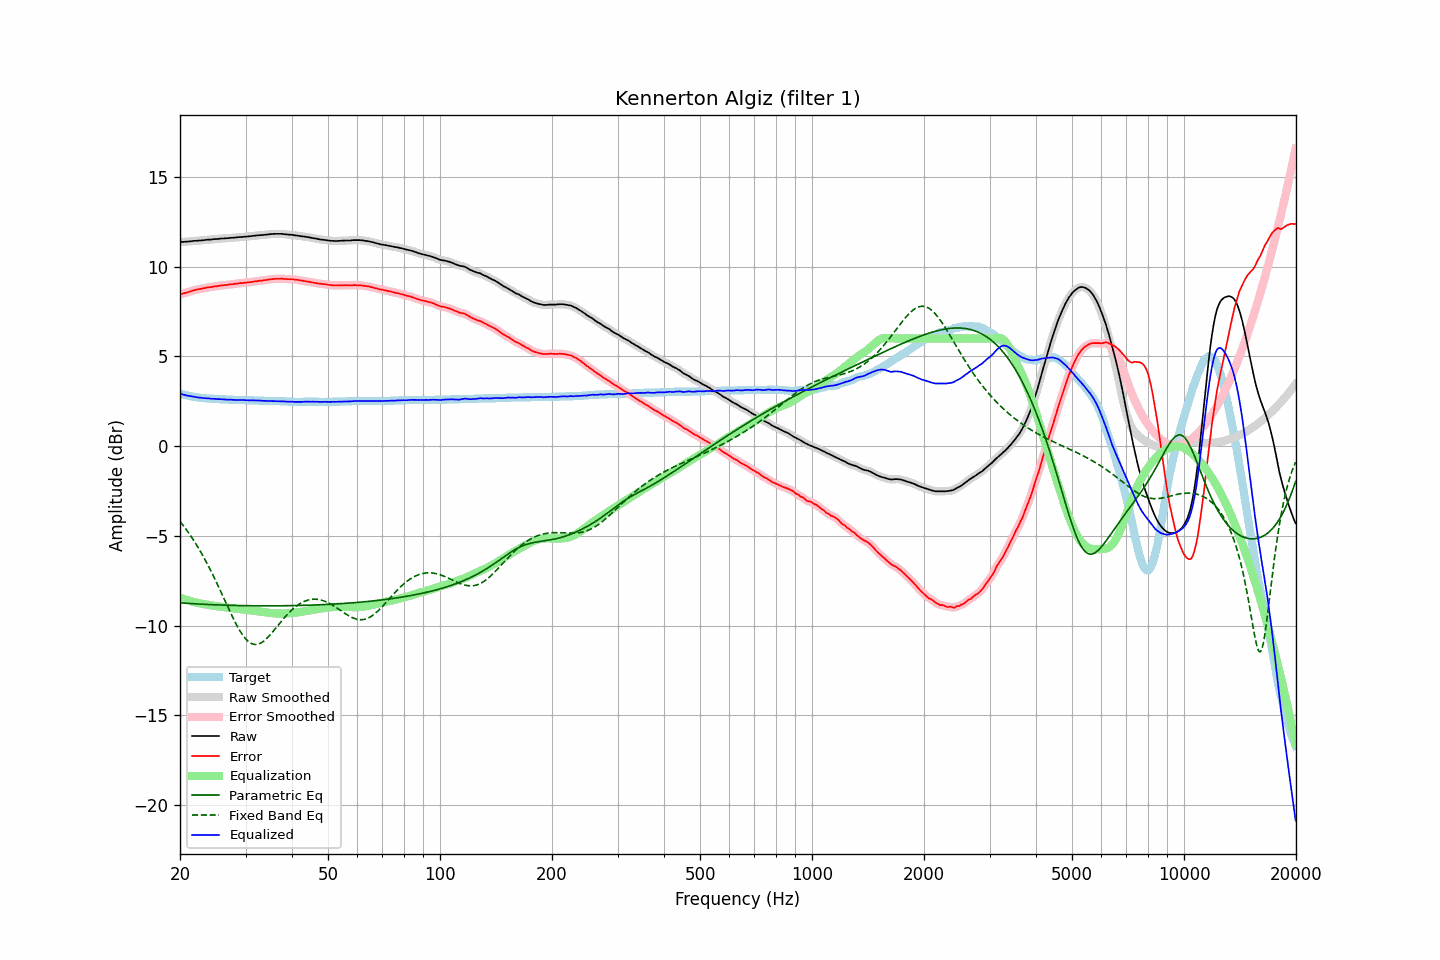

Data behind this chart, as committed beside it:
frequency, raw, error, smoothed, error_smoothed, equalization, parametric_eq, fixed_band_eq, equalized_raw, equalized_smoothed, target
20.00, 11.37, 8.44, 11.37, 8.44, -8.44, -8.72, -4.19, 2.93, 2.93, 2.93
20.20, 11.38, 8.48, 11.37, 8.47, -8.47, -8.73, -4.30, 2.90, 2.90, 2.90
20.40, 11.38, 8.50, 11.38, 8.50, -8.50, -8.74, -4.42, 2.87, 2.88, 2.88
20.61, 11.39, 8.53, 11.38, 8.53, -8.53, -8.74, -4.54, 2.85, 2.85, 2.86
20.81, 11.39, 8.55, 11.39, 8.55, -8.56, -8.75, -4.66, 2.83, 2.83, 2.84
21.02, 11.40, 8.58, 11.40, 8.58, -8.59, -8.76, -4.78, 2.81, 2.81, 2.82
21.23, 11.41, 8.61, 11.41, 8.61, -8.61, -8.76, -4.91, 2.79, 2.79, 2.80
21.44, 11.42, 8.64, 11.42, 8.64, -8.64, -8.77, -5.04, 2.78, 2.78, 2.78
21.66, 11.43, 8.67, 11.43, 8.67, -8.66, -8.77, -5.18, 2.76, 2.76, 2.76
21.87, 11.44, 8.69, 11.43, 8.69, -8.69, -8.78, -5.31, 2.75, 2.75, 2.75
22.09, 11.44, 8.71, 11.44, 8.71, -8.71, -8.78, -5.46, 2.73, 2.73, 2.73
22.31, 11.45, 8.73, 11.45, 8.73, -8.73, -8.79, -5.60, 2.72, 2.72, 2.72
22.54, 11.46, 8.75, 11.45, 8.75, -8.75, -8.79, -5.75, 2.71, 2.70, 2.71
22.76, 11.46, 8.76, 11.46, 8.76, -8.77, -8.80, -5.91, 2.69, 2.69, 2.70
22.99, 11.47, 8.78, 11.47, 8.78, -8.79, -8.80, -6.06, 2.68, 2.68, 2.69
23.22, 11.48, 8.80, 11.48, 8.80, -8.80, -8.81, -6.23, 2.67, 2.67, 2.68
23.45, 11.49, 8.82, 11.49, 8.82, -8.82, -8.81, -6.39, 2.67, 2.67, 2.67
23.69, 11.50, 8.84, 11.50, 8.84, -8.83, -8.82, -6.56, 2.66, 2.66, 2.66
23.92, 11.51, 8.85, 11.50, 8.85, -8.85, -8.82, -6.73, 2.66, 2.66, 2.66
24.16, 11.51, 8.86, 11.51, 8.86, -8.86, -8.83, -6.91, 2.64, 2.65, 2.65
24.40, 11.52, 8.87, 11.52, 8.87, -8.88, -8.83, -7.09, 2.64, 2.64, 2.65
24.65, 11.53, 8.89, 11.52, 8.89, -8.89, -8.83, -7.27, 2.64, 2.63, 2.64
24.89, 11.54, 8.90, 11.53, 8.90, -8.90, -8.84, -7.46, 2.63, 2.63, 2.64
25.14, 11.54, 8.91, 11.54, 8.91, -8.91, -8.84, -7.65, 2.62, 2.62, 2.63
25.39, 11.55, 8.93, 11.55, 8.93, -8.93, -8.84, -7.84, 2.62, 2.62, 2.62
25.65, 11.56, 8.94, 11.55, 8.94, -8.94, -8.85, -8.03, 2.62, 2.62, 2.62
25.91, 11.57, 8.96, 11.56, 8.95, -8.95, -8.85, -8.22, 2.62, 2.61, 2.61
26.16, 11.57, 8.96, 11.57, 8.96, -8.96, -8.85, -8.42, 2.60, 2.61, 2.61
26.43, 11.58, 8.97, 11.57, 8.97, -8.97, -8.86, -8.61, 2.60, 2.60, 2.61
26.69, 11.58, 8.98, 11.58, 8.98, -8.98, -8.86, -8.81, 2.59, 2.59, 2.60
26.96, 11.59, 8.99, 11.59, 8.99, -8.99, -8.86, -9.00, 2.59, 2.59, 2.60
27.23, 11.60, 9.01, 11.59, 9.01, -9.01, -8.86, -9.19, 2.59, 2.59, 2.59
27.50, 11.61, 9.02, 11.60, 9.02, -9.02, -8.87, -9.38, 2.59, 2.59, 2.59
27.77, 11.61, 9.02, 11.61, 9.03, -9.03, -8.87, -9.57, 2.58, 2.58, 2.59
28.05, 11.62, 9.04, 11.62, 9.04, -9.04, -8.87, -9.75, 2.58, 2.58, 2.58
28.33, 11.63, 9.05, 11.63, 9.05, -9.05, -8.87, -9.92, 2.58, 2.58, 2.58
28.62, 11.64, 9.06, 11.64, 9.06, -9.06, -8.88, -10.09, 2.57, 2.57, 2.58
28.90, 11.65, 9.08, 11.64, 9.07, -9.07, -8.88, -10.24, 2.58, 2.57, 2.57
29.19, 11.65, 9.08, 11.65, 9.08, -9.08, -8.88, -10.39, 2.57, 2.57, 2.57
29.48, 11.66, 9.09, 11.66, 9.09, -9.09, -8.88, -10.52, 2.57, 2.57, 2.57
29.78, 11.67, 9.10, 11.66, 9.10, -9.10, -8.88, -10.64, 2.57, 2.56, 2.57
30.08, 11.67, 9.10, 11.67, 9.11, -9.11, -8.89, -10.75, 2.56, 2.56, 2.57
30.38, 11.68, 9.12, 11.68, 9.12, -9.12, -8.89, -10.84, 2.56, 2.56, 2.56
30.68, 11.69, 9.13, 11.69, 9.13, -9.13, -8.89, -10.91, 2.56, 2.56, 2.56
30.99, 11.70, 9.14, 11.70, 9.14, -9.14, -8.89, -10.97, 2.55, 2.55, 2.56
31.30, 11.71, 9.15, 11.71, 9.15, -9.15, -8.89, -11.01, 2.55, 2.55, 2.56
31.61, 11.72, 9.17, 11.72, 9.17, -9.17, -8.89, -11.04, 2.55, 2.55, 2.55
31.93, 11.73, 9.18, 11.73, 9.18, -9.18, -8.89, -11.05, 2.55, 2.55, 2.55
32.24, 11.74, 9.19, 11.74, 9.20, -9.19, -8.89, -11.04, 2.54, 2.55, 2.55
32.57, 11.75, 9.21, 11.75, 9.21, -9.20, -8.89, -11.01, 2.54, 2.54, 2.54
32.89, 11.76, 9.22, 11.75, 9.22, -9.22, -8.89, -10.98, 2.54, 2.54, 2.54
33.22, 11.76, 9.22, 11.76, 9.23, -9.23, -8.89, -10.93, 2.53, 2.53, 2.54
33.55, 11.77, 9.24, 11.77, 9.24, -9.24, -8.89, -10.86, 2.53, 2.53, 2.53
33.89, 11.78, 9.25, 11.78, 9.25, -9.25, -8.89, -10.79, 2.52, 2.52, 2.53
34.23, 11.79, 9.26, 11.79, 9.26, -9.27, -8.89, -10.71, 2.52, 2.52, 2.53
34.57, 11.80, 9.28, 11.80, 9.28, -9.28, -8.89, -10.62, 2.52, 2.52, 2.52
34.92, 11.81, 9.29, 11.81, 9.29, -9.29, -8.89, -10.52, 2.52, 2.52, 2.52
35.27, 11.82, 9.30, 11.81, 9.30, -9.30, -8.89, -10.42, 2.52, 2.51, 2.52
35.62, 11.82, 9.31, 11.82, 9.31, -9.31, -8.89, -10.31, 2.51, 2.51, 2.51
35.97, 11.83, 9.32, 11.82, 9.32, -9.32, -8.89, -10.20, 2.51, 2.51, 2.51
... 635 more rows
